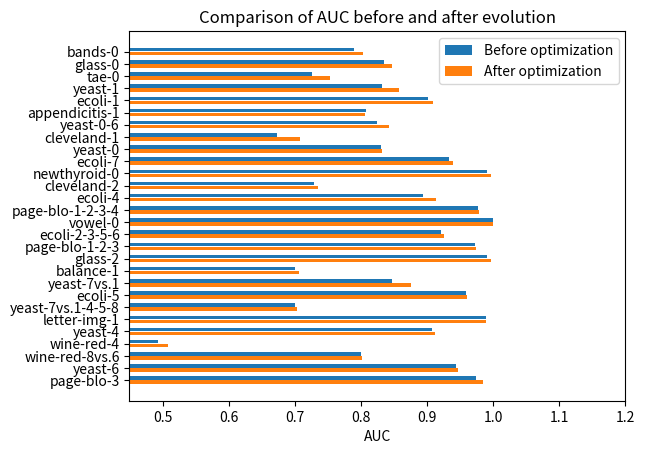

This chart was generated by the following Python code: (Note: this script raises an exception after producing the figure.)
import matplotlib.pyplot as plt
import seaborn as sns
import numpy as np


def draw_box(x, y, title):
    """
    箱线图

    :param x:
    :param y:
    :param title:
    :return:
    """
    plt.boxplot(x, labels=y, vert=False)  # 水平显示箱线图
    plt.title(title, fontdict={'weight': 'normal', 'size': 20})
    plt.xlabel("AUC", fontdict={'weight': 'normal', 'size': 16})
    plt.ylabel("Bags", fontdict={'weight': 'normal', 'size': 16})
    plt.show()  # 显示该图


def draw_hot(data, title="", save_name=""):
    """
    热力图

    :param data:
    :param title:
    :param save_name:
    :return:
    """
    f, ax1 = plt.subplots(figsize=(6, 5))
    ax1.set_title(title, fontsize=16)

    ticklabel = [5, 10, 15, 20]
    # annot 是否在每个小框中写上具体的数值
    # 返回值是 matplotlib Axes
    # YlGnBu == 黄绿蓝
    # Greens == 绿色
    ax1 = sns.heatmap(data, annot=True, fmt=".4f", annot_kws={'size': 16, 'weight': 'normal'},
                      linewidths=0.05,
                      cmap='YlGnBu',
                      ax=ax1)
    ax1.set_xlabel("$N_{under}$", fontsize=16)
    ax1.set_ylabel("$N_{up}$", fontsize=16, rotation=0)
    ax1.set_xticklabels(ticklabel, fontsize=16)
    ticklabel.reverse()
    ax1.set_yticklabels(ticklabel, fontsize=16, rotation=0)  # 加上 rotation=0， heatmap 会旋转 90

    if save_name != "":
        # savefig 必须在 show 之前，因为 show 会默认打开一个新的画板，导致 savefig 为空白
        plt.savefig(save_name + ".png", dpi=300, bbox_inches='tight')
        plt.savefig(save_name + ".eps", dpi=300, bbox_inches='tight')

    plt.show()


def draw_barh(title="", save_name=""):
    """
    水平条状图
    """
    title = "Comparison of AUC before and after evolution"
    save_name = "AUC_Comparison_evolution"
    x_label = "AUC"

    bar_height = 3  # 条状图高度
    unit_inner_space = 0.5  # 单元内间距
    unit_outer_space = unit_inner_space * 8  # 单元间间距

    # data[0] 是进化前，data[1] 是进化后
    data = [[0.7890, 0.8351, 0.7266, 0.8323, 0.9019, 0.8082, 0.8249, 0.6738, 0.8296, 0.9327,
             0.9909, 0.7289, 0.8938, 0.9772, 0.9994, 0.9204, 0.9732, 0.9903, 0.7007, 0.8475,
             0.9589, 0.7007, 0.9884, 0.9075, 0.4934, 0.7994, 0.9441, 0.9733],
            [0.8027, 0.8474, 0.7530, 0.8568, 0.9090, 0.8065, 0.8423, 0.7078, 0.8321, 0.9392,
             0.9966, 0.7350, 0.9133, 0.9780, 0.9997, 0.9253, 0.9734, 0.9969, 0.7057, 0.8755,
             0.9605, 0.7038, 0.9894, 0.9119, 0.5079, 0.8012, 0.9472, 0.9840]]

    # 数据集标签
    y_labels = ["bands-0", "glass-0", "tae-0", "yeast-1", "ecoli-1", "appendicitis-1",
                "yeast-0-6", "cleveland-1", "yeast-0", "ecoli-7", "newthyroid-0", "cleveland-2",
                "ecoli-4", "page-blo-1-2-3-4", "vowel-0", "ecoli-2-3-5-6", "page-blo-1-2-3", "glass-2",
                "balance-1", "yeast-7vs.1", "ecoli-5", "yeast-7vs.1-4-5-8", "letter-img-1",
                "yeast-4", "wine-red-4", "wine-red-8vs.6", "yeast-6", "page-blo-3"]
    # y 轴上标签位置
    unit_width = bar_height * len(data) + unit_inner_space * (len(data) - 1)
    total_height = unit_width * len(data[0]) + unit_outer_space * (len(data[0]) - 1)
    y_label_ticks = []
    label_tick = total_height - unit_width / 2
    y_label_ticks.append(label_tick)
    for i in range(len(data[0]) - 1):
        label_tick = label_tick - unit_width - unit_outer_space
        y_label_ticks.append(label_tick)
    plt.xlim([0.45, 1.2])
    plt.xlabel(x_label)
    plt.yticks(ticks=y_label_ticks, labels=y_labels)

    # 开始画每组数据
    draw_point = []  # 每组数据中每条画点
    point = total_height - bar_height / 2
    draw_point.append(point)
    for i in range(len(data[0]) - 1):
        point = point - unit_width - unit_outer_space
        draw_point.append(point)
    draw_point = np.array(draw_point)

    all_hbar = []
    for i, width in enumerate(data):
        hbar = plt.barh(y=draw_point, width=width, height=bar_height)
        draw_point = draw_point - bar_height - unit_inner_space
        all_hbar.append(hbar)

    bar_legend = ["Before optimization", "After optimization"]
    # upper right
    plt.legend(all_hbar, bar_legend, loc="best")

    plt.title(title)

    if save_name != "":
        # savefig 必须在 show 之前，因为 show 会默认打开一个新的画板，导致 savefig 为空白
        plt.savefig("./png_img/" + save_name + ".png", dpi=300, bbox_inches='tight')
        plt.savefig("./eps_img/" + save_name + ".eps", dpi=300, bbox_inches='tight')
        plt.savefig("./svg_img/" + save_name + ".svg", dpi=300, bbox_inches='tight')

    plt.show()


def draw_bar(save_name="AUC_compare"):
    """
    条形图

    :param save_name: 保存文件名
    :return:
    """
    bar_width = 0.3
    # 数组表示有多少分类器
    # 子数组表示一个分类器在所有数据集的分类结果
    data = [[0.7890, 0.8351, 0.7266, 0.8323, 0.9019, 0.8182, 0.8249, 0.6738, 0.8296, 0.9427,
             0.9989, 0.7289, 0.8938, 0.9792, 0.9994, 0.9204, 0.9732, 0.9903, 0.7007, 0.8475,
             0.9589, 0.7007, 0.9884, 0.9075, 0.4934, 0.7994, 0.9441, 0.9733],
            [0.8027, 0.8474, 0.7530, 0.8568, 0.9090, 0.8065, 0.8423, 0.7078, 0.8321, 0.9392,
             0.9966, 0.7350, 0.9133, 0.9780, 0.9997, 0.9253, 0.9734, 0.9969, 0.7057, 0.8755,
             0.9605, 0.7038, 0.9894, 0.9119, 0.5079, 0.8012, 0.9472, 0.9840]]
    x_labels = ["bands-0", "glass-0", "tae-0", "yeast-1", "ecoli-1", "appendicitis-1",
                "yeast-0-6", "cleveland-1", "yeast-0", "ecoli-7", "newthyroid-0", "cleveland-2",
                "ecoli-4", "page-blo-1-2-3-4", "vowel-0", "ecoli-2-3-5-6", "page-blo-1-2-3", "glass-2",
                "balance-1", "yeast-7vs.1", "ecoli-5", "yeast-7vs.1-4-5-8", "letter-img-1",
                "yeast-4", "wine-red-4", "wine-red-8vs.6", "yeast-6", "page-blo-3"]
    x_ticks = np.array([i * 1.5 for i in range(1, len(x_labels) + 1)], dtype=np.float)

    # ticks 表明在哪个位置，labels 表明显示什么
    plt.xticks(ticks=x_ticks, labels=x_labels, fontsize=6, rotation=90)
    plt.ylabel("AUC", fontsize=16)

    plt.ylim([0.45, 1.05])

    space = 0.2  # 组内间距
    data_width = bar_width * len(data) + space * (len(data) - 1)  # 一组对比条状图所占宽度

    start = x_ticks - data_width / 2 + bar_width / 2  # 第一个条状图绘制位置
    all_b = []
    color = ["white", "grey"]
    hatch = ["", ""]
    for i, d in enumerate(data):
        # edgecolor="black", linestyle=':'
        b = plt.bar(x=start, height=d, width=bar_width, edgecolor="black", color=color[i], hatch=hatch[i])
        start += bar_width + space
        all_b.append(b)

    bar_legend = ["Before optimization", "After optimization"]
    # upper right
    plt.legend(all_b, bar_legend, loc="best", fontsize=6)

    if save_name != "":
        # savefig 必须在 show 之前，因为 show 会默认打开一个新的画板，导致 savefig 为空白
        plt.savefig(save_name + ".png", dpi=300, bbox_inches='tight')
        plt.savefig(save_name + ".eps", dpi=300, bbox_inches='tight')

    plt.show()


if __name__ == '__main__':
    # data = [[0.9289, 0.9351, 0.8829, 0.9296],
    #         [0.9483, 0.9169, 0.9138, 0.9287],
    #         [0.9323, 0.9077, 0.9353, 0.9216],
    #         [0.8625, 0.9170, 0.9163, 0.9184]]
    # draw_hot(data, title="yeast-6 1449/35=41.40", save_name="yeast_6")
    draw_barh()
    # draw_bar()
